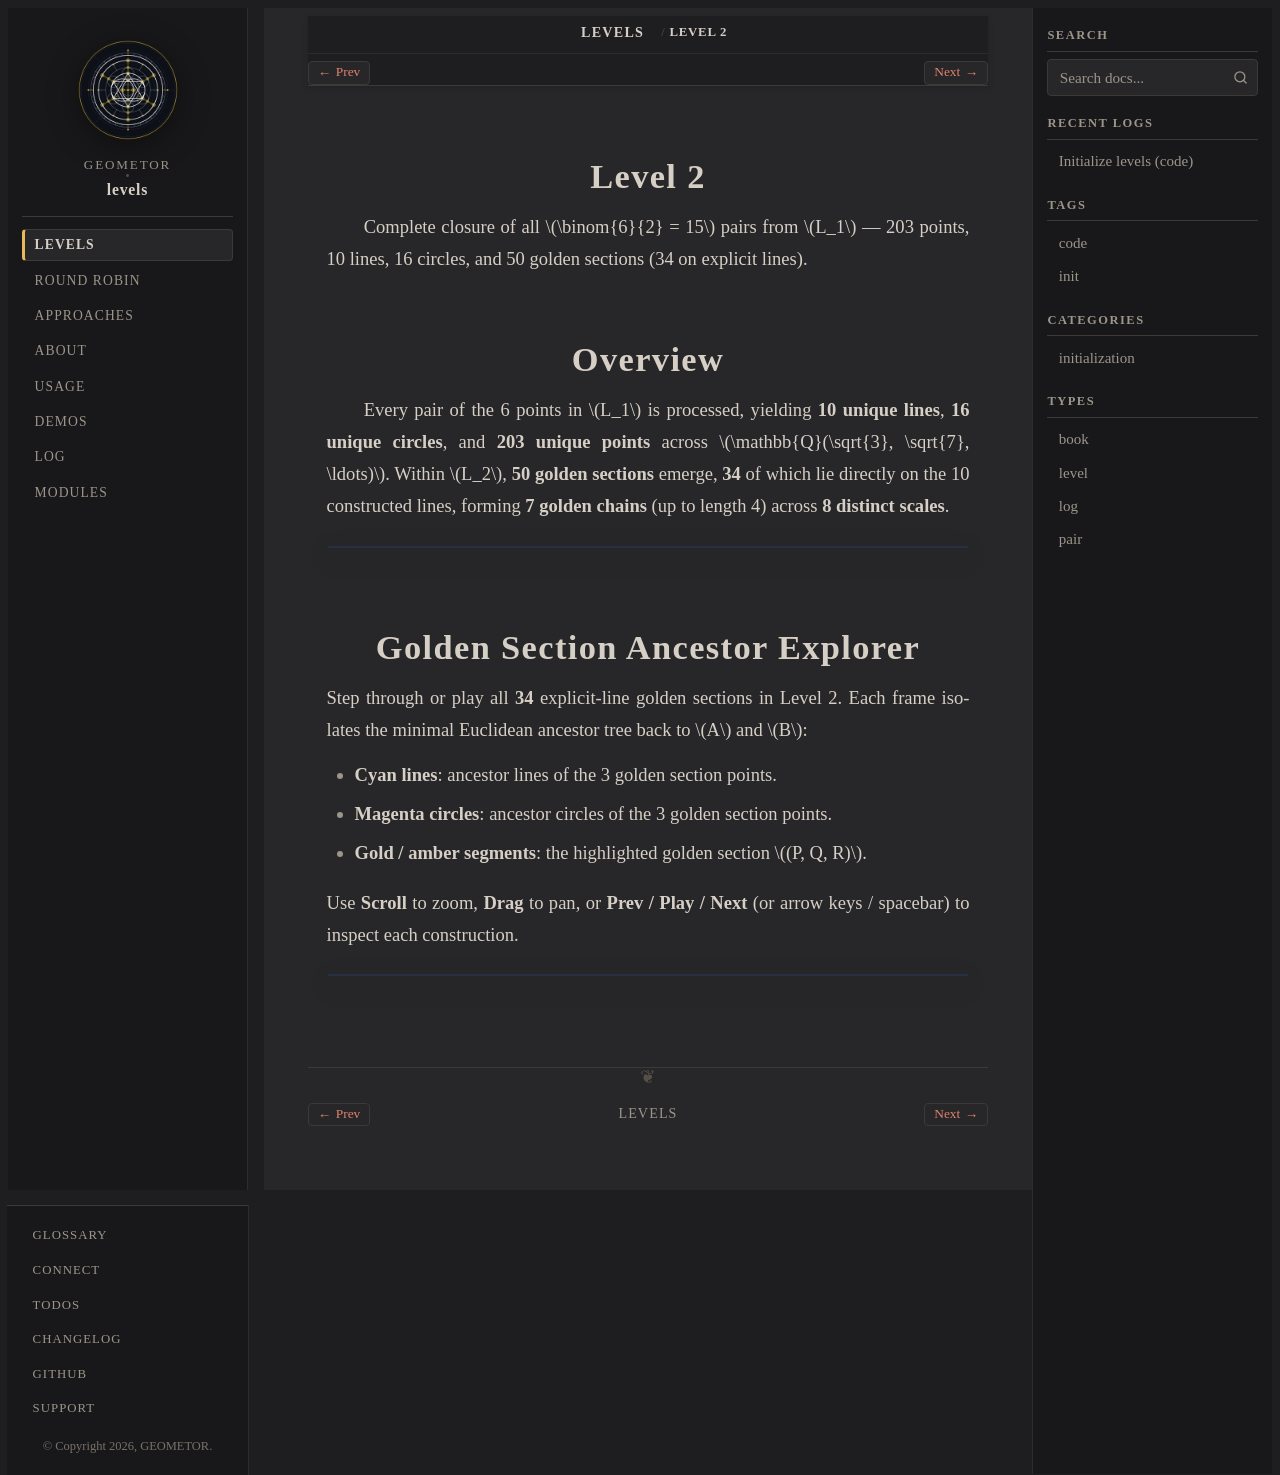

repository: geometor/levels · page: levels/02-level-2/index.html · generator: sphinx

:type: level
:order: 2

=======
Level 2
=======

.. container:: lead

   Complete closure of all :math:`\binom{6}{2} = 15` pairs from :math:`L_1` — 203 points, 10 lines, 16 circles, and 50 golden sections (34 on explicit lines).

Overview
========

Every pair of the 6 points in :math:`L_1` is processed, yielding **10 unique lines**, **16 unique circles**, and **203 unique points** across :math:`\mathbb{Q}(\sqrt{3}, \sqrt{7}, \ldots)`. Within :math:`L_2`, **50 golden sections** emerge, **34** of which lie directly on the 10 constructed lines, forming **7 golden chains** (up to length 4) across **8 distinct scales**.

.. raw:: html

   <div class="geometor-svg-viewer"
        data-src="../../_static/svg/l2/l2_overview.svg"
        data-caption="Level 2 Overview — 203 points, 10 lines, 16 circles, 34 golden sections on explicit lines">
   </div>

Golden Section Ancestor Explorer
================================

Step through or play all **34** explicit-line golden sections in Level 2. Each frame isolates the minimal Euclidean ancestor tree back to :math:`A` and :math:`B`:

- **Cyan lines**: ancestor lines of the 3 golden section points.
- **Magenta circles**: ancestor circles of the 3 golden section points.
- **Gold / amber segments**: the highlighted golden section :math:`(P, Q, R)`.

Use **Scroll** to zoom, **Drag** to pan, or **Prev / Play / Next** (or arrow keys / spacebar) to inspect each construction.

.. raw:: html

   <div class="geometor-svg-switcher"
        data-manifest="../../_static/svg/l2/manifest.json"
        data-base="../../_static/svg/l2/"
        data-interval="1500">
   </div>
